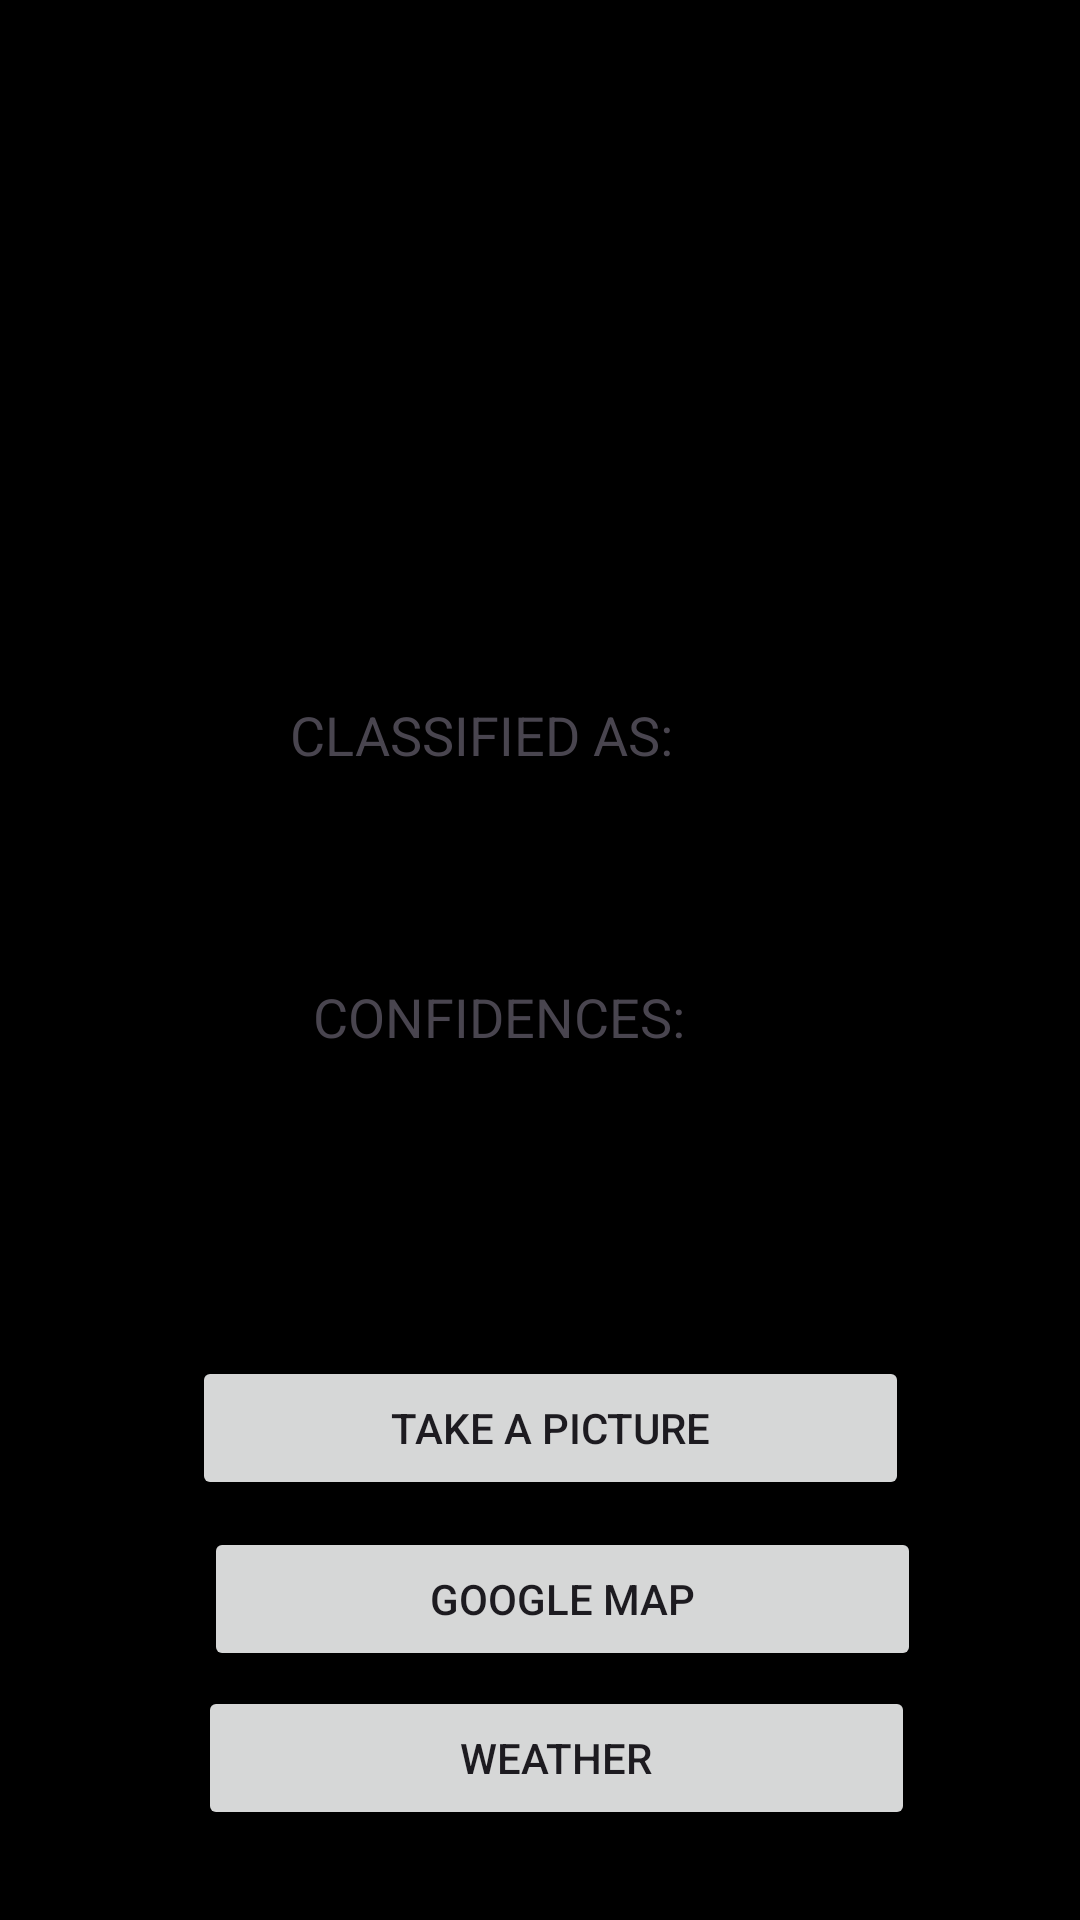

The Android layout XML behind this screen, and the referenced resources:
<!-- AndroidManifest.xml: application theme Theme.Gjaves -->
<!-- res/layout/activity_predict_then_save.xml -->
<?xml version="1.0" encoding="utf-8"?>
<LinearLayout
    xmlns:android="http://schemas.android.com/apk/res/android"
    xmlns:app="http://schemas.android.com/apk/res-auto"
    xmlns:tools="http://schemas.android.com/tools"
    android:layout_width="match_parent"
    android:layout_height="match_parent"
    tools:context=".predict_then_save"
    android:background="@color/black">

    <RelativeLayout
        android:layout_width="match_parent"
        android:layout_height="match_parent">


        <ImageView
            android:id="@+id/image"
            android:layout_width="328dp"
            android:layout_height="265dp"
            android:layout_alignParentEnd="true"
            android:layout_alignParentBottom="true"
            android:layout_marginEnd="27dp"
            android:layout_marginBottom="432dp" />

        <TextView
            android:id="@+id/classifieds"
            android:layout_width="231dp"
            android:layout_height="wrap_content"
            android:layout_alignParentEnd="true"
            android:layout_alignParentBottom="true"
            android:layout_marginEnd="84dp"
            android:layout_marginBottom="383dp"
            android:text="CLASSIFIED AS:"
            android:textAlignment="center"
            android:textColor="@color/neonGreen"
            android:textSize="18dp" />

        <TextView
            android:id="@+id/prediction"
            android:layout_width="413dp"
            android:layout_height="48dp"
            android:layout_alignParentEnd="true"
            android:layout_alignParentBottom="true"
            android:layout_marginEnd="-2dp"
            android:layout_marginBottom="328dp"
            android:text=""
            android:textAlignment="center"
            android:textColor="@color/neonGreen"
            android:textSize="25dp" />

        <TextView
            android:id="@+id/text"
            android:layout_width="235dp"
            android:layout_height="wrap_content"
            android:layout_alignParentEnd="true"
            android:layout_alignParentBottom="true"
            android:layout_marginEnd="76dp"
            android:layout_marginBottom="289dp"
            android:text="CONFIDENCES:"
            android:textAlignment="center"
            android:textColor="@color/neonGreen"
            android:textSize="18dp" />

        <TextView
            android:id="@+id/confidences"
            android:layout_width="416dp"
            android:layout_height="82dp"
            android:layout_alignParentEnd="true"
            android:layout_alignParentBottom="true"
            android:layout_marginEnd="-5dp"
            android:layout_marginBottom="194dp"
            android:text=""
            android:textAlignment="center"
            android:textColor="@color/neonGreen"
            android:textSize="15dp" />

        <Button
            android:id="@+id/takeapicture"
            android:layout_width="239dp"
            android:layout_height="wrap_content"
            android:layout_alignParentEnd="true"
            android:layout_alignParentBottom="true"
            android:layout_marginEnd="57dp"
            android:layout_marginBottom="140dp"
            android:text="Take a picture" />

        <Button
            android:id="@+id/googleMap"
            android:layout_width="239dp"
            android:layout_height="wrap_content"
            android:layout_alignParentEnd="true"
            android:layout_alignParentBottom="true"
            android:layout_marginEnd="53dp"
            android:layout_marginBottom="83dp"
            android:text="Google Map" />

        <Button
            android:id="@+id/weather"
            android:layout_width="239dp"
            android:layout_height="wrap_content"
            android:layout_alignParentEnd="true"
            android:layout_alignParentBottom="true"
            android:layout_marginEnd="55dp"
            android:layout_marginBottom="30dp"
            android:text="Weather" />


    </RelativeLayout>
</LinearLayout>
<!-- resources referenced by this layout -->
<resources>
  <style name="Theme.Gjaves" parent="Base.Theme.Gjaves" />
  <style name="Base.Theme.Gjaves" parent="Theme.Material3.DayNight.NoActionBar">
          
          
      </style>
  <!-- not gathered from this repository: default colours our renderer supplied (Android Studio template values) -->
  <color name="black">#FF000000</color>
</resources>
